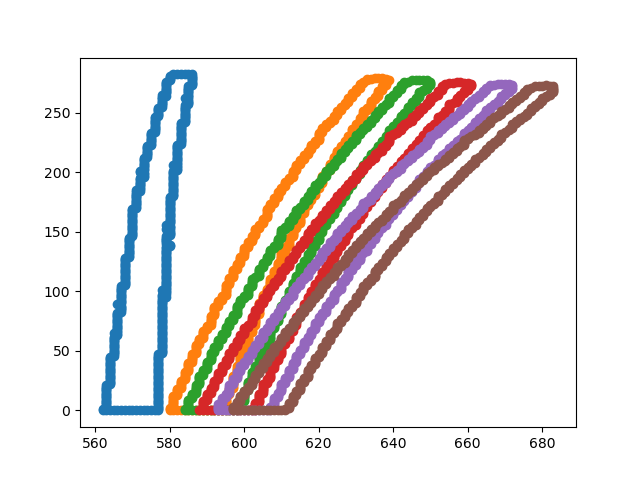

Data behind this chart, as committed beside it:
12, 562, 0
12, 562, 1
12, 563, 2
12, 563, 3
12, 563, 4
12, 563, 5
12, 563, 6
12, 563, 7
12, 563, 8
12, 563, 9
12, 563, 10
12, 563, 11
12, 563, 12
12, 563, 13
12, 563, 14
12, 563, 15
12, 563, 16
12, 563, 17
12, 563, 18
12, 563, 19
12, 563, 20
12, 563, 21
12, 564, 22
12, 564, 23
12, 564, 24
12, 564, 25
12, 564, 26
12, 564, 27
12, 564, 28
12, 564, 29
12, 564, 30
12, 564, 31
12, 564, 32
12, 564, 33
12, 564, 34
12, 564, 35
12, 564, 36
12, 564, 37
12, 564, 38
12, 564, 39
12, 564, 40
12, 564, 41
12, 564, 42
12, 564, 43
12, 564, 44
12, 564, 45
12, 565, 46
12, 565, 47
12, 565, 48
12, 565, 49
12, 565, 50
12, 565, 51
12, 565, 52
12, 565, 53
12, 565, 54
12, 565, 55
12, 565, 56
12, 565, 57
12, 565, 58
12, 565, 59
12, 565, 60
... 3,370 more rows
